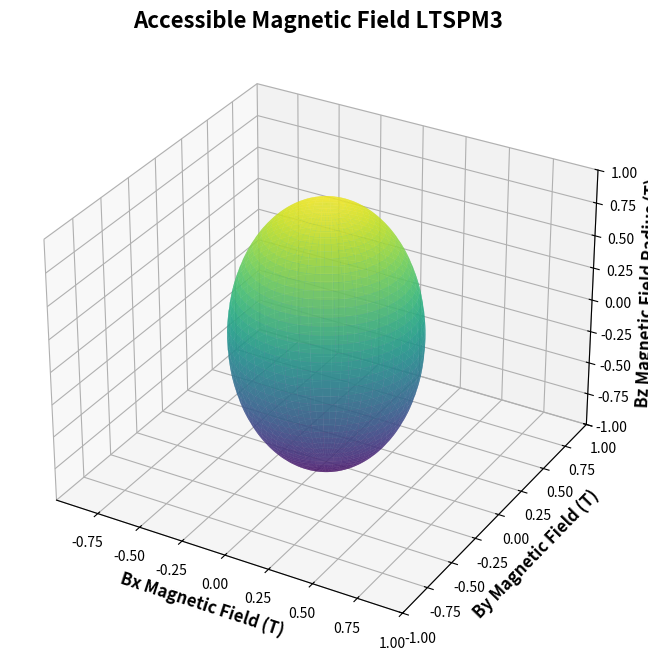

Here is the Python script that generated this plot:
import numpy as np
import matplotlib.pyplot as plt
from mpl_toolkits.mplot3d import Axes3D

# Ellipsoid semi-axes (horizontal, horizontal, vertical)
a, b, c = 0.5, 0.5, 1.0

# Angle (degrees) measured from the vertical (z) axis to draw contour rings
angle_from_vertical = 54.7

# Scale factor to enlarge contour rings for visibility
scale_factor = 1.01

# Create mesh grid for the ellipsoid surface
u = np.linspace(0, 2 * np.pi, 100)
v = np.linspace(0, np.pi, 100)
x = a * np.outer(np.cos(u), np.sin(v))
y = b * np.outer(np.sin(u), np.sin(v))
z = c * np.outer(np.ones_like(u), np.cos(v))

# Create figure and 3D axis
fig = plt.figure(figsize=(10, 8))
ax = fig.add_subplot(111, projection='3d')

# Plot the ellipsoid surface
ax.plot_surface(x, y, z, cmap='viridis', alpha=0.7, linewidth=0, edgecolor='none')

# Prepare contour rings as line plots
theta = np.radians(angle_from_vertical)
u_contour = np.linspace(0, 2 * np.pi, 200)

x_contour = scale_factor * a * np.cos(u_contour) * np.sin(theta)
y_contour = scale_factor * b * np.sin(u_contour) * np.sin(theta)
z_contour_pos = scale_factor * c * np.cos(theta) * np.ones_like(u_contour)
z_contour_neg = -z_contour_pos

# Plot contour lines
#ax.plot(x_contour, y_contour, z_contour_pos, 'r-', linewidth=3, label=f'+{angle_from_vertical:.1f}°')
#ax.plot(x_contour, y_contour, z_contour_neg, 'r--', linewidth=3, label=f'-{angle_from_vertical:.1f}°')

# Compute centered, equal axis limits
mid_x = 0.5 * (x.max() + x.min())
mid_y = 0.5 * (y.max() + y.min())
mid_z = 0.5 * (z.max() + z.min())
max_range = 0.5 * np.max([x.max() - x.min(), y.max() - y.min(), z.max() - z.min()])

ax.set_xlim(mid_x - max_range, mid_x + max_range)
ax.set_ylim(mid_y - max_range, mid_y + max_range)
ax.set_zlim(mid_z - max_range, mid_z + max_range)

# Labels and title
ax.set_xlabel('Bx Magnetic Field (T)', fontsize=12, fontweight='bold')
ax.set_ylabel('By Magnetic Field (T)', fontsize=12, fontweight='bold')
ax.set_zlabel('Bz Magnetic Field Radius (T)', fontsize=12, fontweight='bold')
ax.set_title('Accessible Magnetic Field LTSPM3', fontsize=16, fontweight='bold')

#plt.subplots_adjust(top=0.7)
plt.show()
